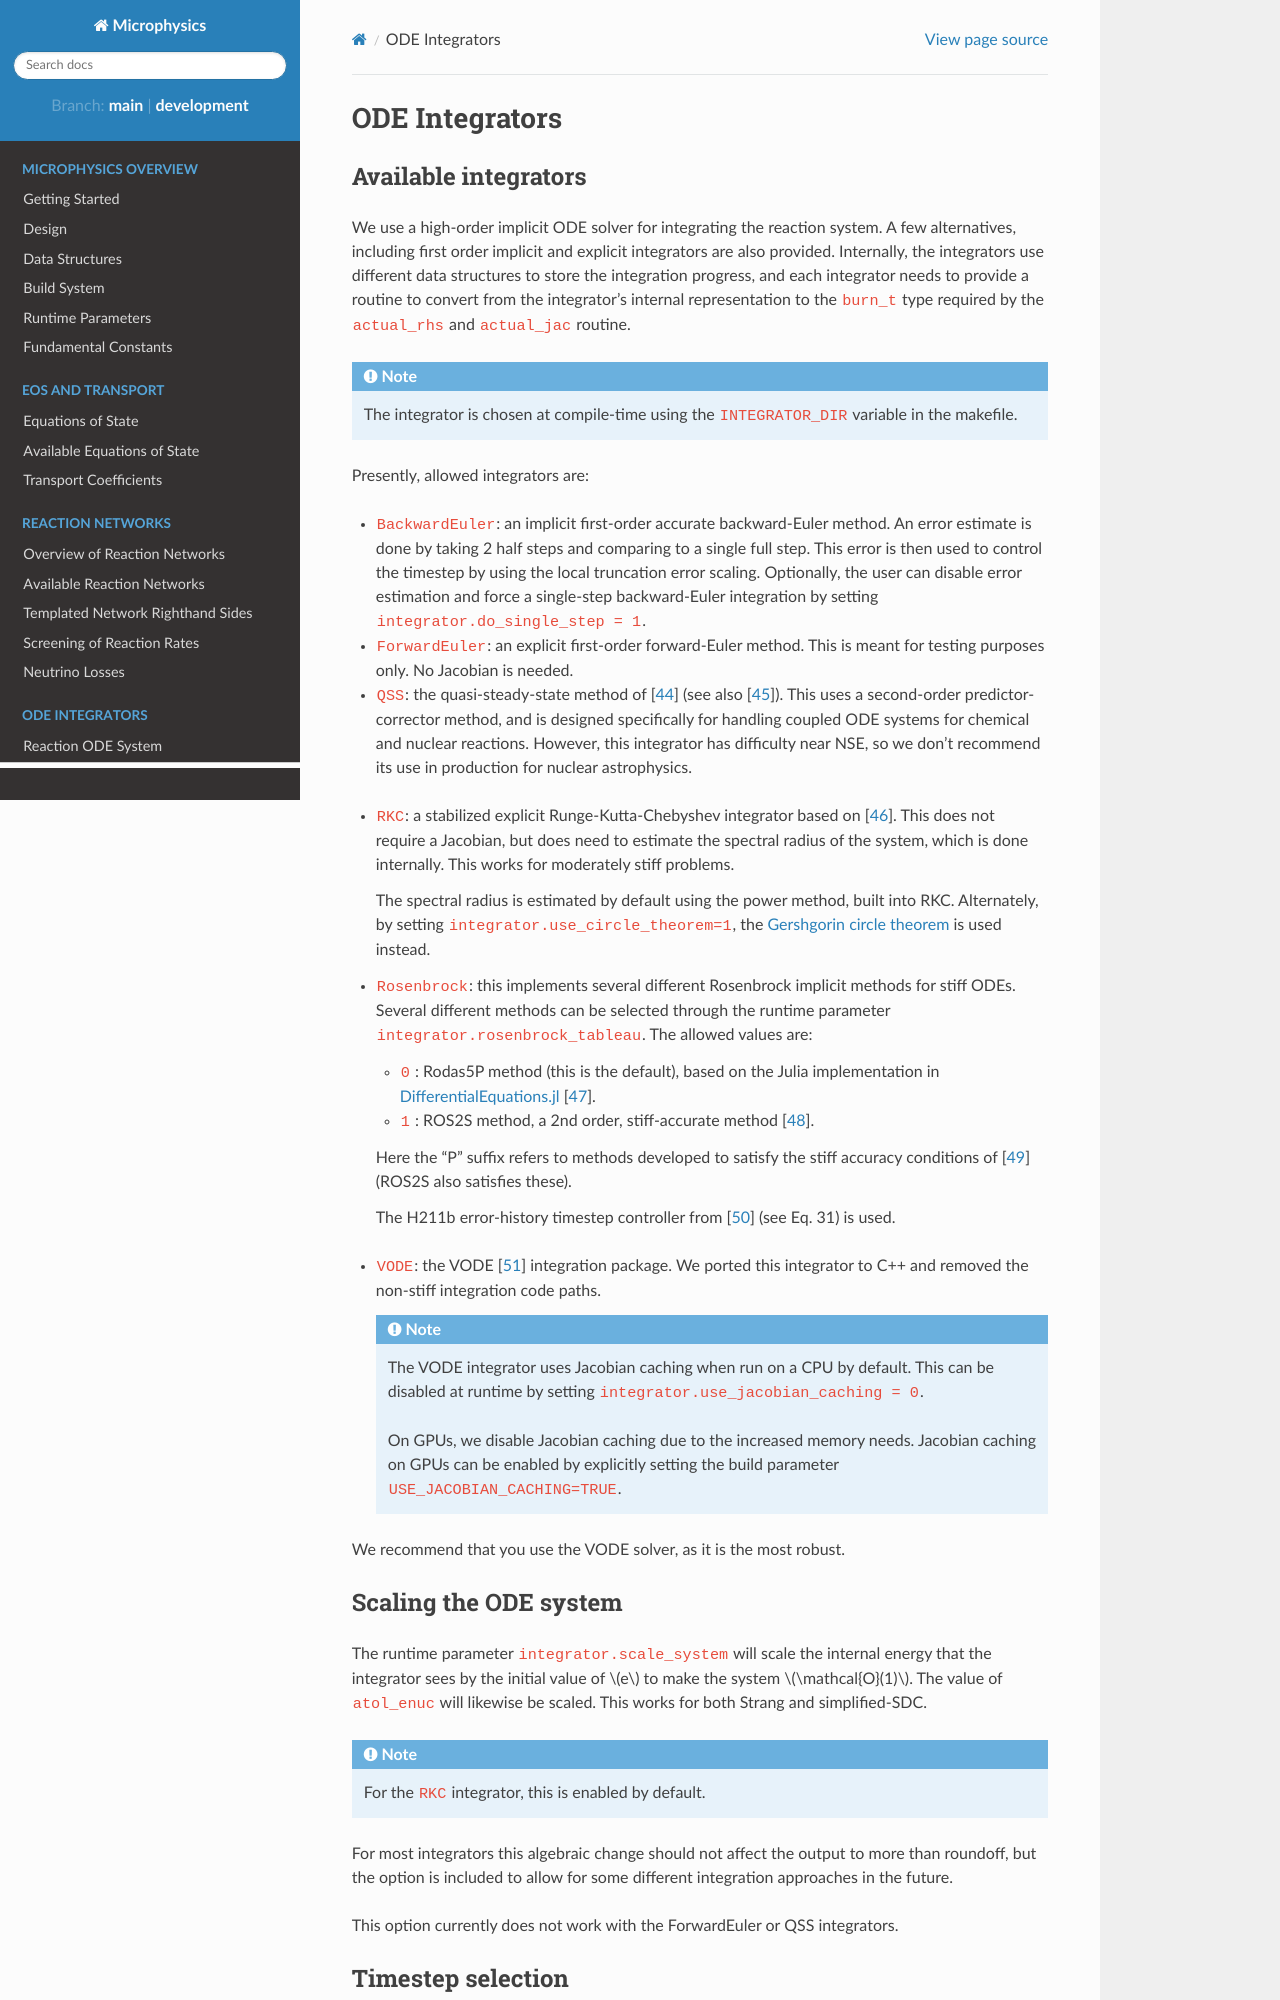

repository: AMReX-Astro/Microphysics · page: docs/ode_integrators.html · generator: sphinx

.. _ch:networks:integrators:

***************
ODE Integrators
***************

Available integrators
=====================

We use a high-order implicit ODE solver for integrating the reaction
system.  A few alternatives, including first order implicit and explicit integrators are also
provided.  Internally, the integrators use different data structures
to store the integration progress, and each integrator needs to
provide a routine to convert from the integrator’s internal
representation to the ``burn_t`` type required by the ``actual_rhs``
and ``actual_jac`` routine.

.. index:: INTEGRATOR_DIR

.. note::

   The integrator is chosen at compile-time using
   the ``INTEGRATOR_DIR`` variable in the makefile.

Presently, allowed integrators are:

* ``BackwardEuler``: an implicit first-order accurate backward-Euler
  method.  An error estimate is done by taking 2 half steps and
  comparing to a single full step.  This error is then used to control
  the timestep by using the local truncation error scaling. Optionally, the
  user can disable error estimation and force a single-step backward-Euler
  integration by setting ``integrator.do_single_step = 1``.

* ``ForwardEuler``: an explicit first-order forward-Euler method.  This is
  meant for testing purposes only.  No Jacobian is needed.

* ``QSS``: the quasi-steady-state method of :cite:`mott_qss` (see also
  :cite:`guidry_qss`). This uses a second-order predictor-corrector method,
  and is designed specifically for handling coupled ODE systems for chemical
  and nuclear reactions. However, this integrator has difficulty near NSE,
  so we don't recommend its use in production for nuclear astrophysics.

.. index:: integrator.use_circle_theorem

* ``RKC``: a stabilized explicit Runge-Kutta-Chebyshev integrator based
  on :cite:`sommeijer_rkc_1998`.  This does not require a Jacobian, but
  does need to estimate the spectral radius of the system, which is
  done internally.  This works for moderately stiff problems.

  The spectral radius is estimated by default using the power method,
  built into RKC.  Alternately, by setting ``integrator.use_circle_theorem=1``,
  the `Gershgorin circle theorem <https://en.wikipedia.org/wiki/Gershgorin_circle_theorem>`_
  is used instead.

* ``Rosenbrock``: this implements several different Rosenbrock implicit
  methods for stiff ODEs.  Several different methods can be selected through
  the runtime parameter ``integrator.rosenbrock_tableau``.  The
  allowed values are:

  * ``0`` : Rodas5P method (this is the default), based on the
    Julia implementation in `DifferentialEquations.jl
    <https://github.com/SciML/DifferentialEquations.jl>`_
    :cite:`rodas5p`.

  * ``1`` : ROS2S method, a 2nd order, stiff-accurate method :cite:`ros2s`.

  Here the "P" suffix refers to methods developed to satisfy the stiff
  accuracy conditions of :cite:`Prothero1974` (ROS2S also satisfies
  these).

  The H211b error-history timestep controller from :cite:`h211b` (see Eq. 31) is used.

.. index:: integrator.use_jacobian_caching

* ``VODE``: the VODE :cite:`vode` integration package.  We ported this
  integrator to C++ and removed the non-stiff integration code paths.

  .. note::

     The VODE integrator uses Jacobian caching when run on a CPU by default.  This
     can be disabled at runtime by setting ``integrator.use_jacobian_caching = 0``.

     On GPUs, we disable Jacobian caching due to the increased memory
     needs.  Jacobian caching on GPUs can be enabled by explicitly
     setting the build parameter ``USE_JACOBIAN_CACHING=TRUE``.

We recommend that you use the VODE solver, as it is the most
robust.

.. index:: integrator.scale_system
